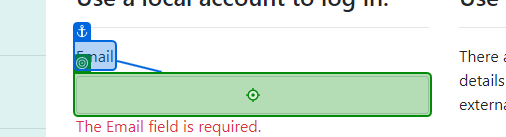
Workflow: Login

Step 1: type [sUser] into the text box in window 'Log in - Connected Office: Device Management' (chrome.exe)

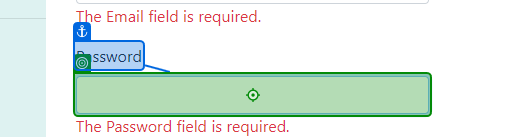
Step 2: type a value into the text box in window 'Log in - Connected Office: Device Management' (chrome.exe)
